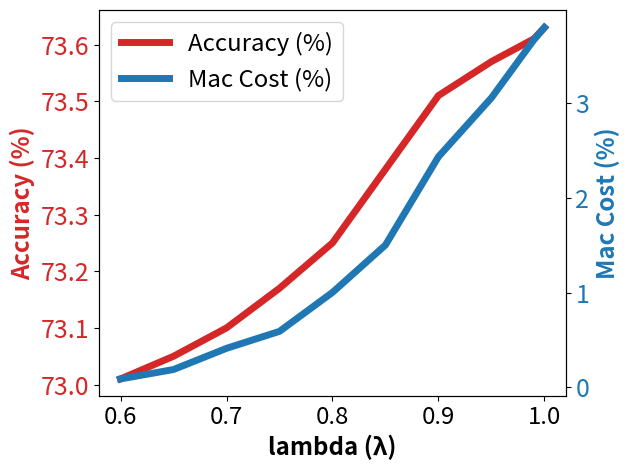

Recreate this plot in Python.
import matplotlib.pyplot as plt
from matplotlib import rc, rcParams


class PerfvsMacGraph:
    def __init__(self):
        pass

    @staticmethod
    def draw(lambda_list, accuracy_list, mac_cost):
        fig, ax1 = plt.subplots()

        # activate latex text rendering
        # rc('text', usetex=True)
        # rc('font', weight='bold')
        # rcParams['text.latex.preamble'] = [r'\usepackage{sfmath} \boldmath']

        color = 'tab:red'
        ax1.set_xlabel('lambda (λ)', fontsize="xx-large", fontweight='bold')
        ax1.tick_params(axis='x', labelsize="xx-large")

        ax1.set_ylabel('Accuracy (%)', color=color, fontsize="xx-large", fontweight='bold')
        lns1 = ax1.plot(lambda_list, accuracy_list, color=color, label='Accuracy (%)', linewidth=5)
        ax1.tick_params(axis='y', labelcolor=color, labelsize=18)

        ax2 = ax1.twinx()

        color = 'tab:blue'
        ax2.set_ylabel('Mac Cost (%)', fontsize="xx-large", color=color, fontweight='bold')  # we already handled the x-label with ax1
        lns2 = ax2.plot(lambda_list, mac_cost, color=color, label='Mac Cost (%)', linewidth=5)
        ax2.tick_params(axis='y', labelcolor=color, labelsize=18)

        lns = lns1 + lns2
        labs = [l.get_label() for l in lns]
        ax1.legend(lns, labs, loc=0, fontsize="xx-large")
        # ax1.legend(loc=0)
        # ax2.legend(loc=1)

        fig.tight_layout()  # otherwise the right y-label is slightly clipped
        # plt.xticks(weight="bold")
        plt.show()


lambda_list = [1.00, 0.99, 0.95, 0.9, 0.85, 0.8, 0.75, 0.7, 0.65, 0.6]
# accuracy_list = [92.7167, 92.6304, 92.5526, 92.5194, 92.5000, 92.4896, 92.4802, 92.4760, 92.4692, 92.4578]
# mac_cost = [40.9209, 7.3044, 1.4018, 0.6435, 0.3748, 0.2569, 0.1891, 0.1452, 0.1315, 0.0973]

# accuracy_list = [99.4596, 99.4338, 99.4102, 99.4009, 99.4005, 99.4006, 99.4021, 99.4034, 99.4026, 99.4015]
# mac_cost = [31.9819, 3.0561, 0.3929, 0.2489, 0.2136, 0.1288, 0.0917, 0.0640, 0.0416, 0.0340]

accuracy_list = [73.63, 73.61, 73.57, 73.51, 73.38, 73.25, 73.17, 73.10, 73.05, 73.01]
mac_cost = [3.79, 3.66, 3.05, 2.43, 1.5, 1.001, 0.591, 0.412, 0.189, 0.09]


PerfvsMacGraph.draw(lambda_list=lambda_list, accuracy_list=accuracy_list, mac_cost=mac_cost)
